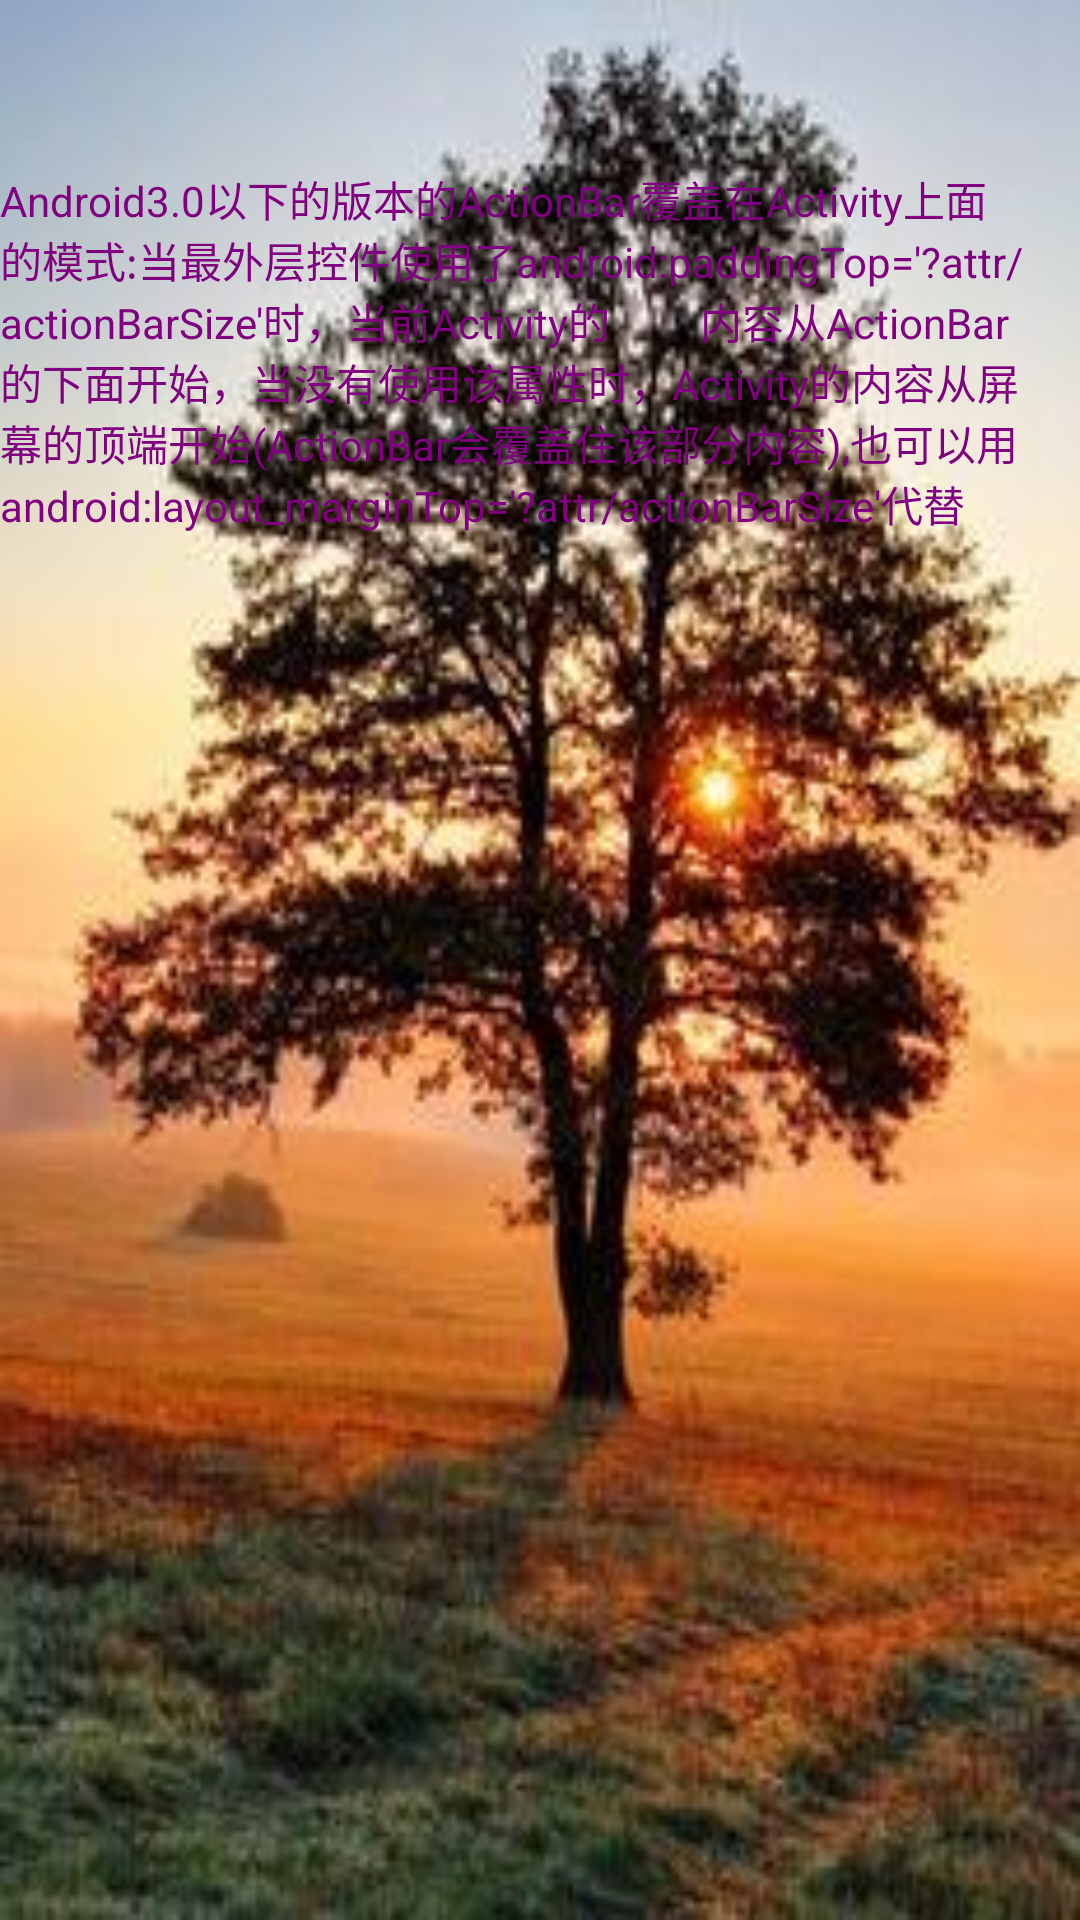

The Android layout XML behind this screen, and the referenced resources:
<!-- AndroidManifest.xml: activity theme MyActionBarOverLayMode -->
<!-- res/layout/activity_actionbar_overlay.xml -->
<LinearLayout xmlns:android="http://schemas.android.com/apk/res/android"
    xmlns:tools="http://schemas.android.com/tools"
    android:layout_width="match_parent"
    android:layout_height="match_parent"
    android:orientation="vertical" 
    android:background="@drawable/overlay"
    android:paddingTop="?attr/actionBarSize">

    <TextView 
        android:layout_width="fill_parent"
        android:layout_height="wrap_content"
        android:textColor="#800080"
        android:text="Android3.0以下的版本的ActionBar覆盖在Activity上面的模式:当最外层控件使用了android:paddingTop='?attr/actionBarSize'时，当前Activity的
        内容从ActionBar的下面开始，当没有使用该属性时，Activity的内容从屏幕的顶端开始(ActionBar会覆盖住该部分内容),也可以用
        android:layout_marginTop='?attr/actionBarSize'代替"/>

</LinearLayout>
<!-- resources referenced by this layout -->
<resources>
  <!-- drawable overlay: jpg bitmap (drawable-xhdpi, 21734 bytes) -->
  <style name="MyActionBarOverLayMode" parent="@style/Theme.AppCompat">
          <item name="android:windowActionBarOverlay" tools:targetApi="11">true</item>
          <item name="android:actionBarStyle" tools:targetApi="11">@style/MyHyalineActionBar</item>
  
          
          <item name="windowActionBarOverlay">true</item>
          <item name="actionBarStyle">@style/MyHyalineActionBar</item>
      </style>
  <style name="MyHyalineActionBar" parent="@style/Widget.AppCompat.Light.ActionBar.Solid.Inverse">
          <item name="android:background">@android:color/transparent</item>
  
          
          <item name="background">@android:color/transparent</item>
      </style>
</resources>
